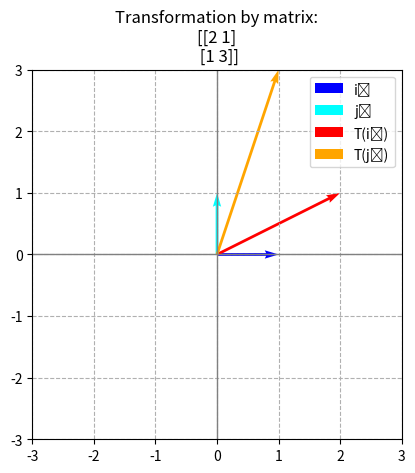
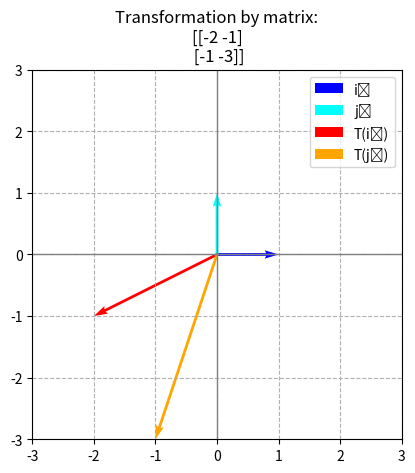

These figures' Python source, in order:
import numpy as np
import matplotlib.pyplot as plt

def plot_transformation(A, B=None):
    # Create basis vectors
    i_hat = np.array([1, 0])
    j_hat = np.array([0, 1])

    # Apply matrix A (or B then A if B is provided)
    if B is not None:
        AB = A @ B
        Ai = A @ (B @ i_hat)
        Aj = A @ (B @ j_hat)
    else:
        AB = A
        Ai = A @ i_hat
        Aj = A @ j_hat

    # Plot settings
    fig, ax = plt.subplots()
    ax.axhline(0, color='gray', lw=1)
    ax.axvline(0, color='gray', lw=1)
    ax.grid(True, linestyle='--')

    # Original basis
    ax.quiver(0, 0, i_hat[0], i_hat[1], angles='xy', scale_units='xy', scale=1, color='blue', label='î')
    ax.quiver(0, 0, j_hat[0], j_hat[1], angles='xy', scale_units='xy', scale=1, color='cyan', label='ĵ')

    # Transformed basis
    ax.quiver(0, 0, Ai[0], Ai[1], angles='xy', scale_units='xy', scale=1, color='red', label="T(î)")
    ax.quiver(0, 0, Aj[0], Aj[1], angles='xy', scale_units='xy', scale=1, color='orange', label="T(ĵ)")

    ax.set_xlim(-3, 3)
    ax.set_ylim(-3, 3)
    ax.set_aspect('equal')
    ax.set_title(f"Transformation by matrix:\n{AB}")
    ax.legend()
    plt.show()

# Example usage:
A = np.array([[2, 1],
              [1, 3]])

B = np.array([[-1, 0],
              [0, -1]])

plot_transformation(A)        # Just A
plot_transformation(A, B)     # B followed by A (i.e., A * B)
